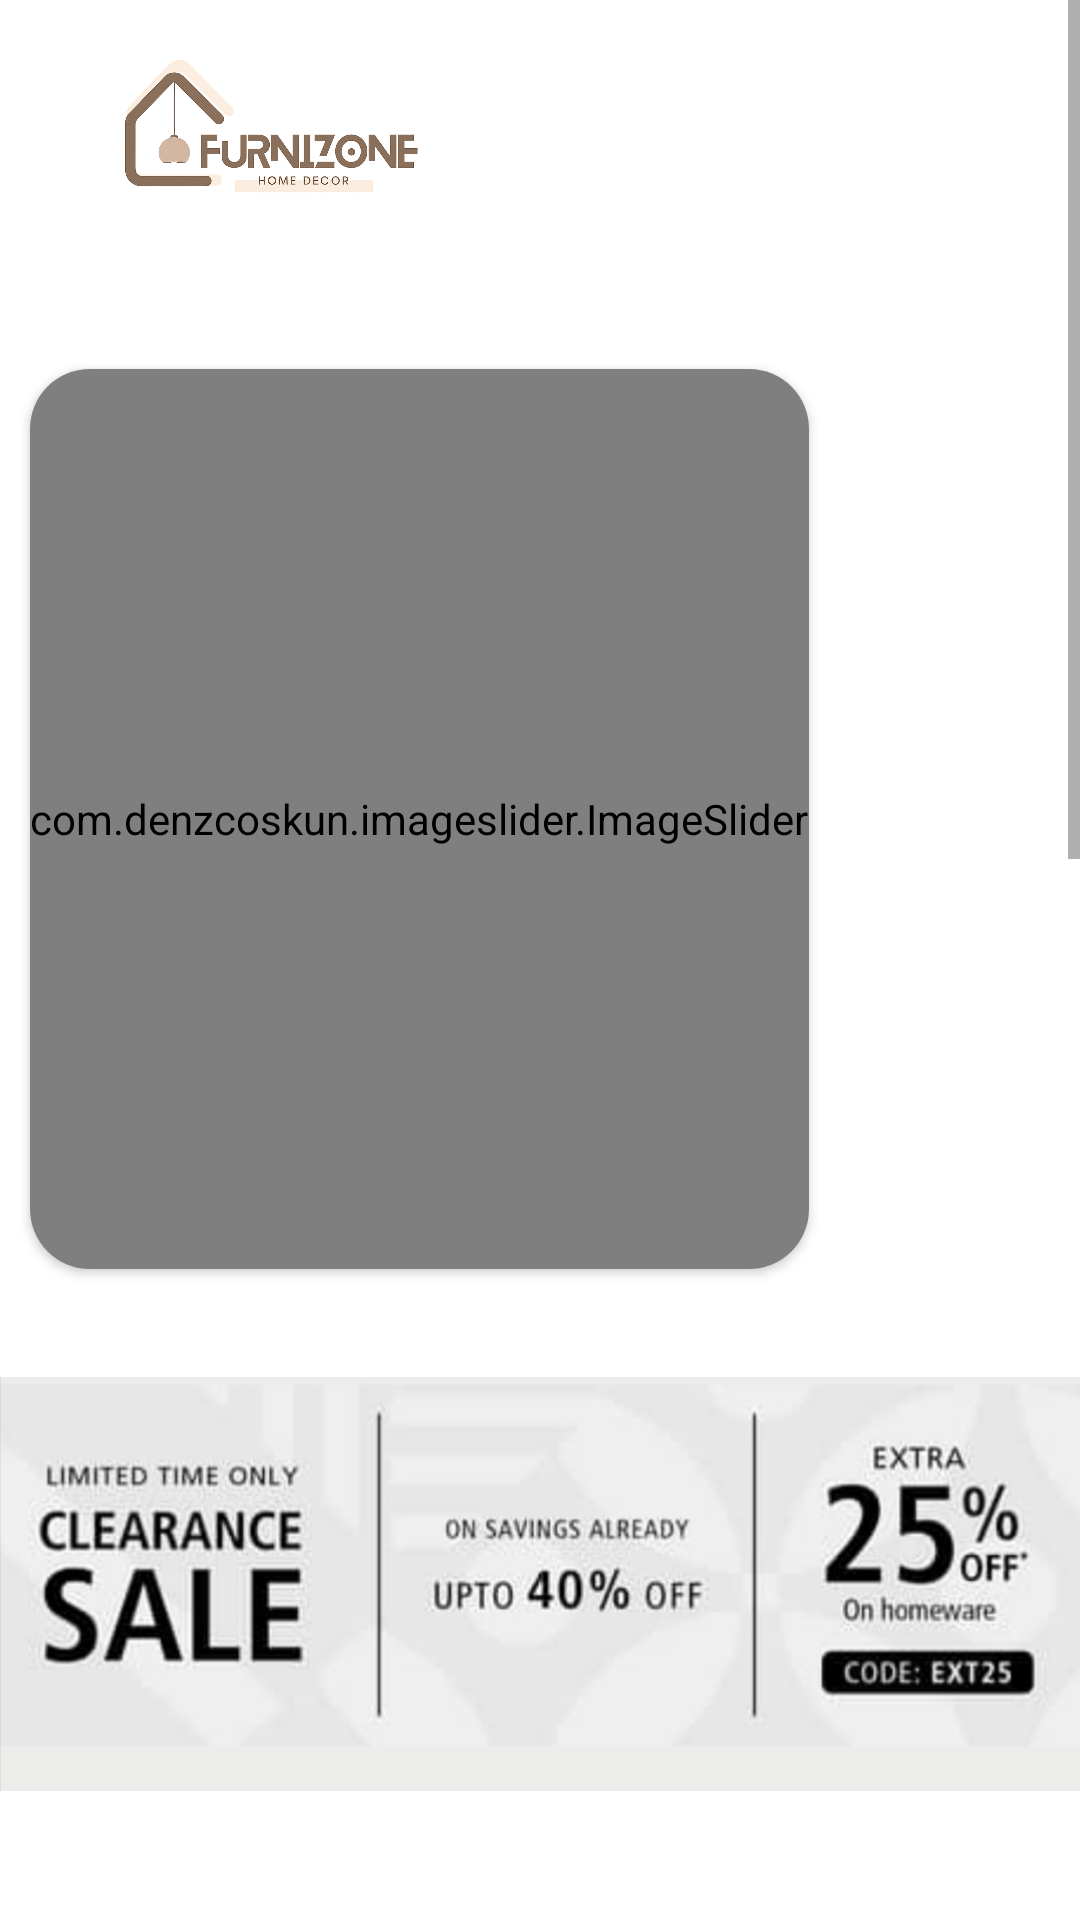

Layout XML and referenced resources for this Android screen:
<!-- AndroidManifest.xml: application theme Theme.FruniZone -->
<!-- res/layout/fragment_home.xml -->
<?xml version="1.0" encoding="utf-8"?>
<LinearLayout xmlns:android="http://schemas.android.com/apk/res/android"
    xmlns:tools="http://schemas.android.com/tools"
    android:layout_width="match_parent"
    android:layout_height="match_parent"
    xmlns:app="http://schemas.android.com/apk/res-auto"
    android:orientation="vertical"
    tools:context=".HomeFragment">

    <ScrollView
        android:layout_width="match_parent"
        android:layout_height="match_parent">

        <LinearLayout
            android:layout_width="match_parent"
            android:layout_height="wrap_content"
            android:orientation="vertical">


            <include layout="@layout/header"/>
            
            
            
            
            
            
            
            
            

            
            <View
                android:layout_width="match_parent"
                android:layout_height="1dp"
                android:layout_marginHorizontal="3dp"
                android:layout_marginBottom="10dp"
                android:background="@color/grey_font" />

            
            <androidx.recyclerview.widget.RecyclerView
                android:id="@+id/rcylCategory"
                android:layout_width="match_parent"
                android:layout_height="wrap_content"
                android:layout_margin="10dp" />

            
            <androidx.cardview.widget.CardView
                android:layout_width="wrap_content"
                android:layout_height="match_parent"
                android:layout_margin="10dp"
                android:elevation="10dp"
                app:cardCornerRadius="20dp">

                <com.denzcoskun.imageslider.ImageSlider
                    android:id="@+id/image_slider"
                    android:layout_width="wrap_content"
                    android:layout_height="300dp"
                    app:iss_auto_cycle="true"
                    app:iss_delay="2000"
                    app:iss_period="2000"
                    app:iss_text_align="CENTER" />
            </androidx.cardview.widget.CardView>

            
            <ImageView
                android:layout_width="wrap_content"
                android:layout_height="150dp"
                android:layout_marginTop="20dp"
                android:layout_marginBottom="10dp"
                android:src="@mipmap/coupon1" />

            <ImageView
                android:layout_width="match_parent"
                android:layout_height="190dp"
                android:src="@mipmap/image" />

            <ImageView
                android:layout_width="match_parent"
                android:layout_height="200dp"
                android:layout_marginBottom="10dp"
                android:src="@mipmap/coupon" />

            
            <LinearLayout
                android:layout_width="match_parent"
                android:layout_height="wrap_content"
                android:layout_margin="10dp"
                android:weightSum="1">

                <TextView
                    android:layout_width="0dp"
                    android:layout_height="wrap_content"
                    android:layout_weight="0.8"
                    android:text="Top Selling"
                    android:textSize="20sp"
                    android:textStyle="bold" />

                <TextView
                    android:id="@+id/tvTopSellingSeeAll"
                    android:layout_width="0dp"
                    android:layout_height="wrap_content"
                    android:layout_weight="0.2"
                    android:clickable="true"
                    android:gravity="end"
                    android:text="See All"
                    android:textSize="15sp"
                    android:textStyle="bold" />
            </LinearLayout>

            
            <View
                android:layout_width="match_parent"
                android:layout_height="1dp"
                android:layout_marginHorizontal="2dp"
                android:background="@color/grey_font" />

            
            <androidx.recyclerview.widget.RecyclerView
                android:id="@+id/rcylTopSelling"
                android:layout_width="match_parent"
                android:layout_height="350dp"
                android:layout_margin="10dp"
                android:background="@android:color/transparent" />

        </LinearLayout>
    </ScrollView>
</LinearLayout>
<!-- res/layout/header.xml (included above) -->
<?xml version="1.0" encoding="utf-8"?>
<RelativeLayout xmlns:android="http://schemas.android.com/apk/res/android"
    android:layout_width="match_parent"
    android:layout_height="wrap_content"
    android:background="#ffffff"
    >
    <RelativeLayout
        android:layout_width="wrap_content"
        android:layout_height="wrap_content"
        android:layout_margin="10dp"
        android:padding="6dp">

        <ImageView
            android:layout_width="150dp"
            android:layout_height="50dp"
            android:id="@+id/logo"
            android:layout_centerVertical="true"
            android:src="@drawable/logo_landscape" />


        <ImageView
            android:layout_width="wrap_content"
            android:layout_height="wrap_content"
            android:id="@+id/icon_search"
            android:layout_alignParentEnd="true"
            android:layout_centerVertical="true"
            android:src="@drawable/baseline_search_24"/>
    </RelativeLayout>


</RelativeLayout>
<!-- resources referenced by this layout -->
<resources>
  <color name="white">#FFFFFFFF</color>
  <!-- drawable logo_landscape: png bitmap (drawable, 243170 bytes) -->
  <!-- mipmap coupon: jpg bitmap (mipmap-hdpi, 62638 bytes) -->
  <!-- mipmap coupon1: jpg bitmap (mipmap-hdpi, 64400 bytes) -->
  <!-- mipmap image: jpg bitmap (mipmap-hdpi, 71363 bytes) -->
  <style name="Theme.FruniZone" parent="Theme.MaterialComponents.Light.NoActionBar">
      
      <item name="colorPrimary">@color/purple_500</item>
      <item name="colorPrimaryVariant">@color/purple_700</item>
      <item name="colorOnPrimary">@color/white</item>
      
      <item name="colorSecondary">@color/teal_200</item>
      <item name="colorSecondaryVariant">@color/teal_700</item>
      <item name="colorOnSecondary">@color/black</item>
      
      <item name="android:statusBarColor">?attr/colorPrimaryVariant</item>
  
      
      
      
      
  
      
      
      
      
      
  </style>
  <color name="purple_500">#FF6200EE</color>
  <color name="purple_700">#FF3700B3</color>
  <color name="teal_200">#FF03DAC5</color>
  <color name="teal_700">#FF018786</color>
  <color name="black">#FF000000</color>
</resources>
